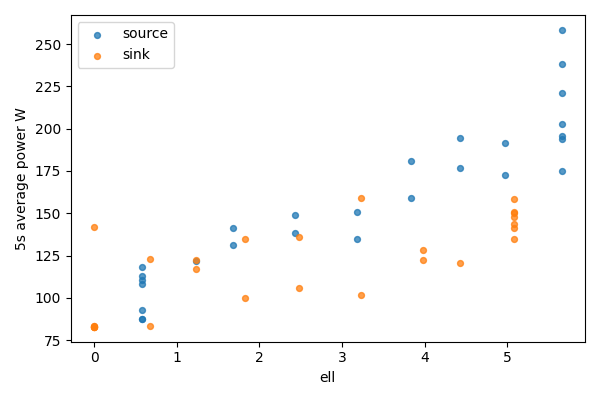

Data behind this chart, as committed beside it:
bucket, bucket_start_s, bucket_end_s, gpu, node, ell, power_mean_w, samples
0, 0.0, 5.0, 0, source, 5.656, 258.4, 20
0, 0.0, 5.0, 1, sink, 0, 83.43, 20
1, 5.0, 10.0, 0, source, 5.656, 238.1, 20
1, 5.0, 10.0, 1, sink, 0, 83.21, 20
2, 10.0, 15.0, 0, source, 5.656, 194.1, 20
2, 10.0, 15.0, 1, sink, 0, 82.87, 20
3, 15.0, 20.0, 0, source, 5.656, 221.3, 20
3, 15.0, 20.0, 1, sink, 0, 82.88, 20
4, 20.0, 25.0, 0, source, 5.656, 202.8, 20
4, 20.0, 25.0, 1, sink, 0, 82.97, 20
5, 25.0, 30.0, 0, source, 5.656, 195.7, 20
5, 25.0, 30.0, 1, sink, 0, 83.02, 20
6, 30.0, 35.0, 0, source, 5.656, 174.9, 20
6, 30.0, 35.0, 1, sink, 0, 141.6, 20
7, 35.0, 40.0, 0, source, 4.976, 191.5, 20
7, 35.0, 40.0, 1, sink, 0.6804, 83.36, 20
8, 40.0, 45.0, 0, source, 4.976, 172.6, 20
8, 40.0, 45.0, 1, sink, 0.6804, 122.8, 20
9, 45.0, 50.0, 0, source, 4.427, 194.5, 20
9, 45.0, 50.0, 1, sink, 1.229, 122.5, 20
10, 50.0, 55.0, 0, source, 4.427, 176.6, 20
10, 50.0, 55.0, 1, sink, 1.229, 117.2, 20
11, 55.0, 60.0, 0, source, 3.833, 180.9, 20
11, 55.0, 60.0, 1, sink, 1.823, 99.85, 20
12, 60.0, 65.0, 0, source, 3.833, 158.9, 20
12, 60.0, 65.0, 1, sink, 1.823, 134.7, 20
13, 65.0, 70.0, 0, source, 3.182, 151, 20
13, 65.0, 70.0, 1, sink, 2.474, 105.6, 20
14, 70.0, 75.0, 0, source, 3.182, 135.1, 20
14, 70.0, 75.0, 1, sink, 2.474, 136.1, 20
15, 75.0, 80.0, 0, source, 2.432, 138.4, 20
15, 75.0, 80.0, 1, sink, 3.224, 158.9, 20
16, 80.0, 85.0, 0, source, 2.432, 149.3, 20
16, 80.0, 85.0, 1, sink, 3.224, 101.7, 20
17, 85.0, 90.0, 0, source, 1.682, 131.3, 20
17, 85.0, 90.0, 1, sink, 3.974, 122.2, 20
18, 90.0, 95.0, 0, source, 1.682, 141.2, 20
18, 90.0, 95.0, 1, sink, 3.974, 128.2, 20
19, 95.0, 100.0, 0, source, 1.233, 121.7, 20
19, 95.0, 100.0, 1, sink, 4.423, 120.3, 20
20, 100.0, 105.0, 0, source, 0.5763, 113, 19
20, 100.0, 105.0, 1, sink, 5.08, 143.4, 19
21, 105.0, 110.0, 0, source, 0.5763, 118.4, 20
21, 105.0, 110.0, 1, sink, 5.08, 141.5, 20
22, 110.0, 115.0, 0, source, 0.5763, 108, 20
22, 110.0, 115.0, 1, sink, 5.08, 148, 20
23, 115.0, 120.0, 0, source, 0.5763, 87.71, 20
23, 115.0, 120.0, 1, sink, 5.08, 150.5, 20
24, 120.0, 125.0, 0, source, 0.5763, 87.62, 20
24, 120.0, 125.0, 1, sink, 5.08, 158.6, 20
25, 125.0, 130.0, 0, source, 0.5763, 110.3, 20
25, 125.0, 130.0, 1, sink, 5.08, 150.4, 20
26, 130.0, 133.9, 0, source, 0.5763, 92.9, 16
26, 130.0, 133.9, 1, sink, 5.08, 134.9, 16
